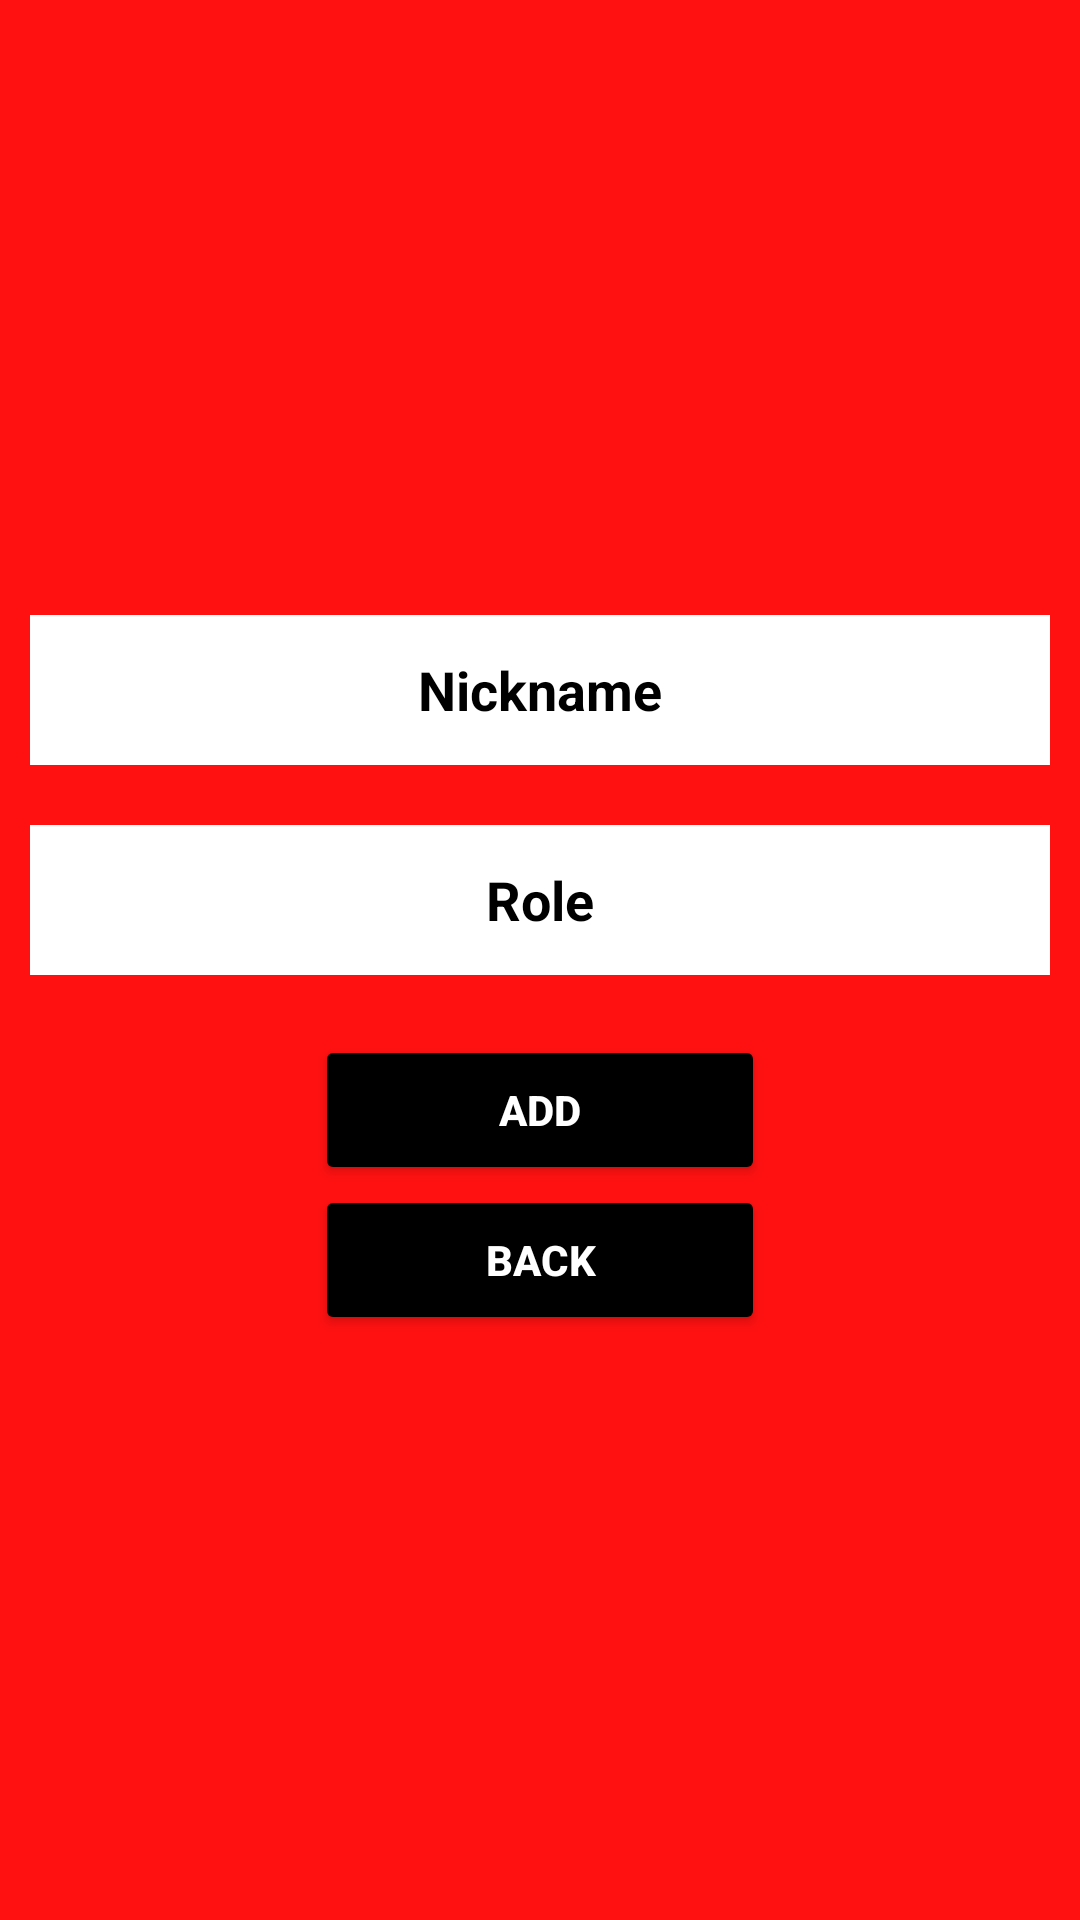

Here is an Android app screen rendered from its layout file. Give the layout XML and the strings, colors and styles it references.
<!-- AndroidManifest.xml: application theme Theme.CPRedPlayer -->
<!-- res/layout/dialog_add_character.xml -->
<?xml version="1.0" encoding="utf-8"?>
<androidx.appcompat.widget.LinearLayoutCompat xmlns:android="http://schemas.android.com/apk/res/android"
    xmlns:app="http://schemas.android.com/apk/res-auto"
    xmlns:tools="http://schemas.android.com/tools"
    android:layout_width="match_parent"
    android:layout_height="match_parent"
    android:background="#ff1111"
    android:orientation="vertical"
    android:gravity="center">

    <EditText
        android:id="@+id/add_text_nickname"
        android:layout_width="match_parent"
        android:layout_height="50dp"
        android:layout_margin="10dp"
        android:padding="10dp"
        android:background="#ffff"
        android:text="Nickname"
        android:textColor="#000000"
        android:textStyle="bold"
        android:gravity="center_vertical|center_horizontal" />

    <EditText
        android:id="@+id/add_text_role"
        android:layout_width="match_parent"
        android:layout_height="50dp"
        android:layout_margin="10dp"
        android:background="#ffff"
        android:gravity="center_vertical|center_horizontal"
        android:padding="10dp"
        android:textColor="#000000"
        android:text="Role"
        android:textStyle="bold" />

    <Button
        android:id="@+id/button_add_character"
        android:layout_width="150dp"
        android:layout_height="50dp"
        android:layout_marginTop="10dp"
        android:backgroundTint="#000000"
        android:text="Add"
        android:textColor="#ffff"
        android:textStyle="bold" />


    <Button
        android:id="@+id/button_cancel_character"
        android:layout_width="150dp"
        android:layout_height="50dp"
        android:layout_marginStart="70dp"
        android:layout_marginEnd="70dp"
        android:backgroundTint="#000000"
        android:text="Back"
        android:textColor="#ffff"
        android:textStyle="bold"
        tools:ignore="TextContrastCheck,DuplicateSpeakableTextCheck" />

</androidx.appcompat.widget.LinearLayoutCompat>
<!-- resources referenced by this layout -->
<resources>
  <style name="Theme.CPRedPlayer" parent="Theme.MaterialComponents.DayNight.DarkActionBar">
          
          <item name="colorPrimary">@color/purple_500</item>
          <item name="colorPrimaryVariant">@color/purple_700</item>
          <item name="colorOnPrimary">@color/white</item>
          
          <item name="colorSecondary">@color/teal_200</item>
          <item name="colorSecondaryVariant">@color/teal_700</item>
          <item name="colorOnSecondary">@color/black</item>
          
          <item name="android:statusBarColor">?attr/colorPrimaryVariant</item>
          
      </style>
  <!-- not gathered from this repository: default colours our renderer supplied (Android Studio template values) -->
  <color name="purple_500">#FF6200EE</color>
  <color name="purple_700">#FF3700B3</color>
  <color name="teal_200">#FF03DAC5</color>
  <color name="teal_700">#FF018786</color>
  <color name="black">#FF000000</color>
  <color name="white">#FFFFFFFF</color>
</resources>
